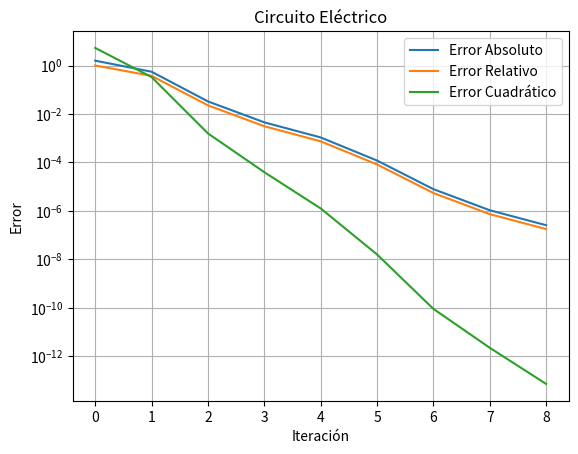

The script that saved this image:
import numpy as np
import matplotlib.pyplot as plt
import pandas as pd

def gauss_seidel(A, b, tol=1e-6, max_iter=100):
    n = len(b)
    x = np.zeros(n)
    errors = []
    iterations_data = []
    
    for iteration in range(max_iter):
        x_old = np.copy(x)
        
        for i in range(n):
            sum1 = sum(A[i][j] * x[j] for j in range(n) if j != i)
            x[i] = (b[i] - sum1) / A[i][i]
        
        abs_error = np.linalg.norm(x - x_old, ord=np.inf)
        rel_error = abs_error / (np.linalg.norm(x, ord=np.inf) + 1e-10)
        sq_error = np.linalg.norm(x - x_old) ** 2
        errors.append((abs_error, rel_error, sq_error))
        iterations_data.append([iteration + 1] + list(x))
        
        if abs_error < tol:
            break
    
    return x, errors, iterations_data

def plot_errors(errors, title):
    errors = np.array(errors)
    plt.figure()
    plt.plot(errors[:, 0], label='Error Absoluto')
    plt.plot(errors[:, 1], label='Error Relativo')
    plt.plot(errors[:, 2], label='Error Cuadrático')
    plt.yscale("log")
    plt.xlabel("Iteración")
    plt.ylabel("Error")
    plt.title(title)
    plt.legend()
    plt.grid()
    plt.show()

def solve_and_plot(A, b, title, var_names):
    solution, errors, iterations_data = gauss_seidel(A, b)
    
    # Mostrar tabla con soluciones iterativas
    columns = ["Iteración"] + var_names
    df = pd.DataFrame(iterations_data, columns=columns)
    print(f"\n{title} - Tabla de soluciones iterativas:")
    print(df.to_string(index=False))
    
    # Graficar errores
    plot_errors(errors, title)
    
    # Análisis de convergencia
    print(f"\n{title} - Convergencia:")
    if len(errors) < 100:
        print(f"El método convergió en {len(errors)} iteraciones.")
    else:
        print("El método no convergió en el número máximo de iteraciones permitido.")
    
    print(f"Solución final: {solution}\n")

# Ejercicio 1: Análisis de un circuito eléctrico
A1 = np.array([[10, 2, 3, 1],
               [2, 12, 2, 3],
               [3, 2, 15, 1],
               [1, 3, 1, 10]])
b1 = np.array([15, 22, 18, 10])
solve_and_plot(A1, b1, "Circuito Eléctrico", ["I1", "I2", "I3", "I4"])